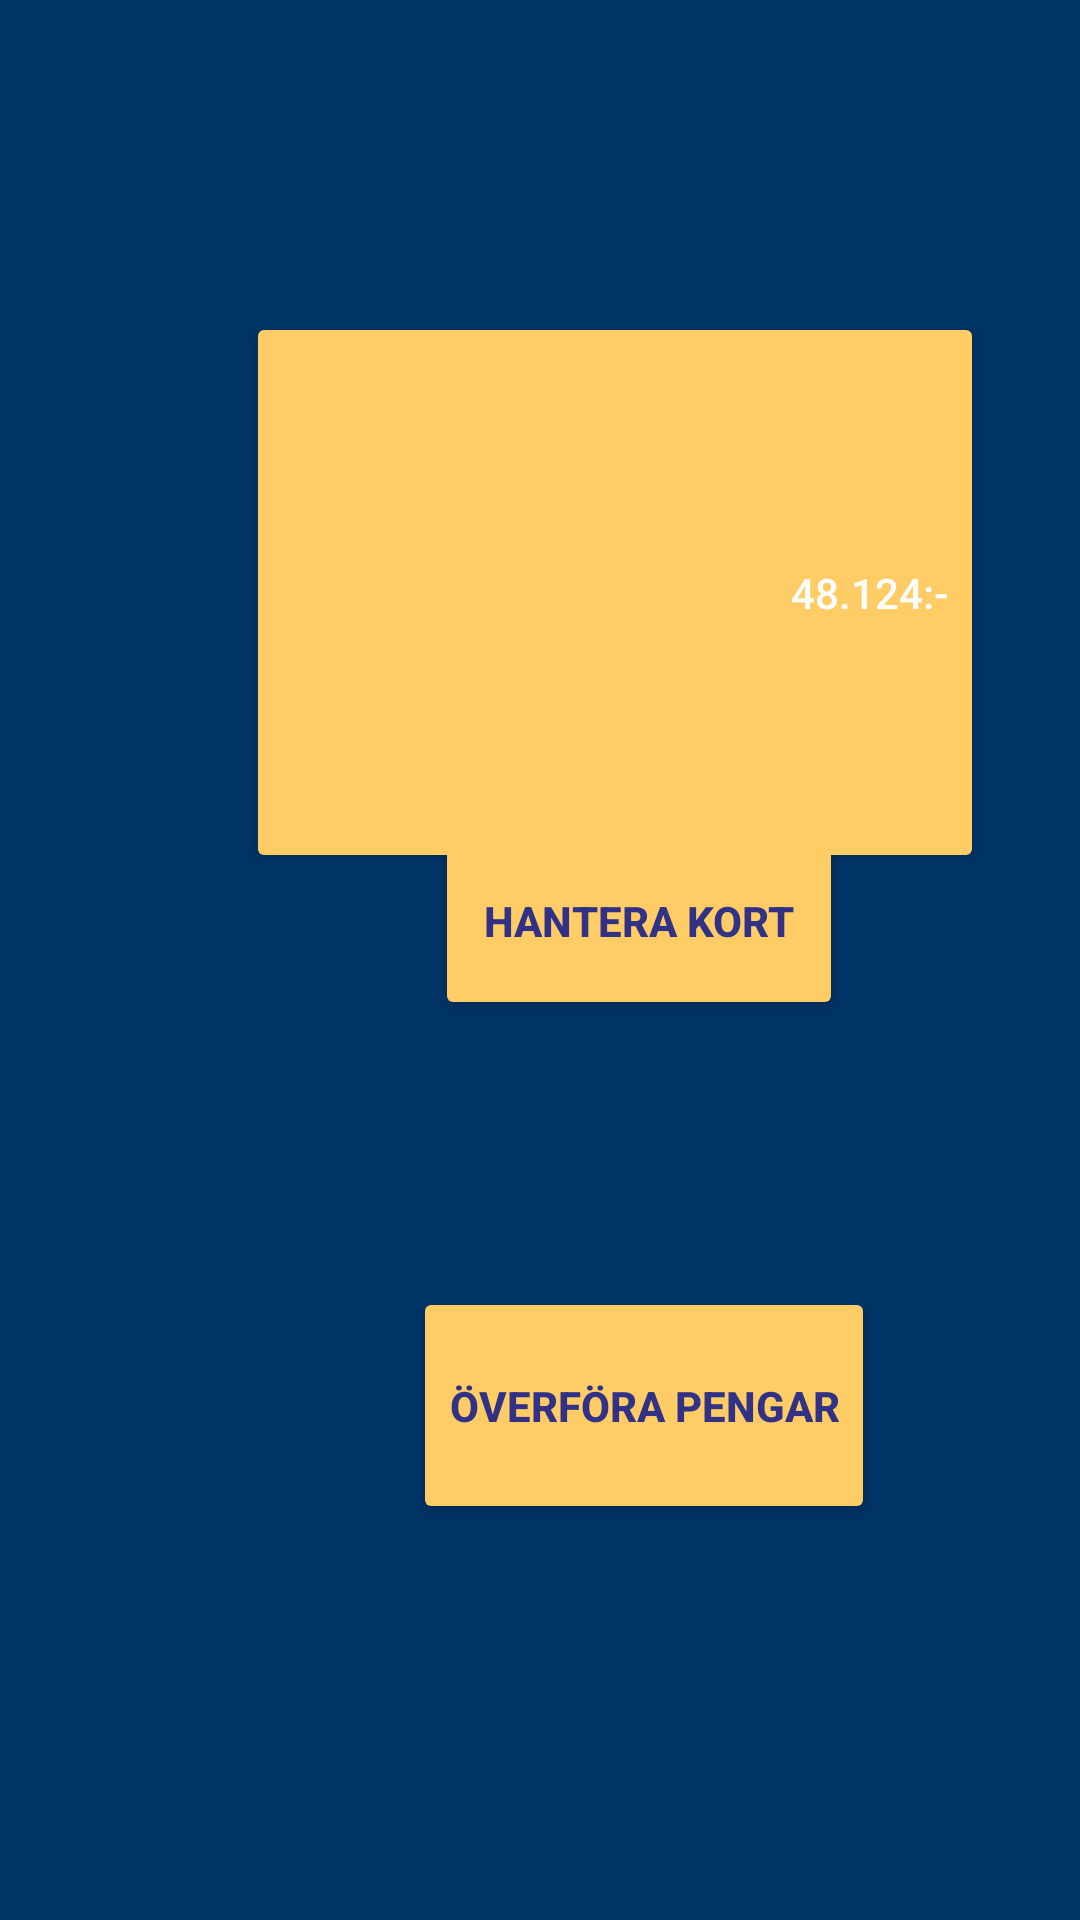

Write the Android layout XML for this screen, with the resource values it uses.
<!-- AndroidManifest.xml: application theme Theme.BankenV3 -->
<!-- res/layout/fragment_second.xml -->
<?xml version="1.0" encoding="utf-8"?>
<androidx.constraintlayout.widget.ConstraintLayout xmlns:android="http://schemas.android.com/apk/res/android"
    xmlns:app="http://schemas.android.com/apk/res-auto"
    xmlns:tools="http://schemas.android.com/tools"
    android:id="@+id/nestedScrollView2"
    android:layout_width="match_parent"
    android:layout_height="match_parent"
    tools:context=".SecondFragment">

    <androidx.constraintlayout.widget.ConstraintLayout
        android:id="@+id/constraintLayout"
        android:layout_width="0dp"
        android:layout_height="wrap_content"
        android:padding="16dp"
        app:layout_constraintEnd_toEndOf="parent"
        app:layout_constraintStart_toStartOf="parent"
        app:layout_constraintTop_toTopOf="parent" >

    </androidx.constraintlayout.widget.ConstraintLayout>

    <Button
        android:id="@+id/buttonHantera"
        android:layout_width="136dp"
        android:layout_height="66dp"
        android:layout_marginStart="145dp"
        android:layout_marginEnd="145dp"
        android:layout_marginBottom="300dp"
        android:text="@string/order_card"
        android:textColor="@color/dark_blue_2"
        android:textStyle="bold"
        app:backgroundTint="@color/gold"
        app:layout_constraintBottom_toBottomOf="parent"
        app:layout_constraintEnd_toEndOf="parent"
        app:layout_constraintHorizontal_bias="0.0"
        app:layout_constraintStart_toStartOf="parent" />

    <Button
        android:id="@+id/buttonDisplay"
        android:layout_width="246dp"
        android:layout_height="187dp"
        android:layout_marginStart="82dp"
        android:layout_marginTop="72dp"
        android:layout_marginEnd="82dp"
        android:text="@string/account_bal"
        android:textAlignment="textEnd"
        android:textColor="@color/white"
        app:backgroundTint="@color/gold"
        app:layout_constraintEnd_toEndOf="parent"
        app:layout_constraintHorizontal_bias="0.0"
        app:layout_constraintStart_toStartOf="parent"
        app:layout_constraintTop_toBottomOf="@+id/constraintLayout" />

    <Button
        android:id="@+id/buttonTransfer"
        android:layout_width="wrap_content"
        android:layout_height="79dp"
        android:layout_marginStart="145dp"
        android:layout_marginEnd="145dp"
        android:layout_marginBottom="132dp"
        android:text="@string/menu_transfer"
        android:textColor="@color/dark_blue_2"
        android:textStyle="bold"
        app:backgroundTint="@color/gold"
        app:layout_constraintBottom_toBottomOf="parent"
        app:layout_constraintEnd_toEndOf="parent"
        app:layout_constraintHorizontal_bias="0.088"
        app:layout_constraintStart_toStartOf="parent" />

    <TextView
        android:id="@+id/textView"
        android:layout_width="wrap_content"
        android:layout_height="wrap_content"
        android:layout_marginStart="60dp"
        android:layout_marginBottom="85dp"
        android:text="Konto: "
        android:textColor="@color/dark_blue_1"
        android:background="@color/gold"
        android:textStyle="bold"
        app:backgroundTint="@color/gold"
        app:layout_constraintBottom_toBottomOf="@+id/buttonDisplay"
        app:layout_constraintStart_toStartOf="@+id/buttonDisplay" />

</androidx.constraintlayout.widget.ConstraintLayout>
<!-- resources referenced by this layout -->
<resources>
  <color name="dark_blue_1">#003366</color>
  <color name="dark_blue_2">#313186</color>
  <color name="gold">#FFCC66</color>
  <color name="white">#FFFFFFFF</color>
  <string name="account_bal">48.124:-</string>
  <string name="menu_transfer">Överföra Pengar</string>
  <string name="order_card">Hantera Kort</string>
  <style name="Theme.BankenV3" parent="Base.Theme.BankenV3" />
  <style name="Base.Theme.BankenV3" parent="Theme.Material3.DayNight.NoActionBar">
          
          
          
          <item name="colorPrimary">@color/dark_blue_1</item>
          <item name="colorPrimaryVariant">@color/dark_blue_2</item>
          <item name="colorOnPrimary">@color/white</item>
          
          <item name="colorSecondary">@color/light_blue_1</item>
          <item name="colorSecondaryVariant">@color/light_blue_2</item>
          <item name="colorOnSecondary">@color/black</item>
          <item name="android:background">@color/dark_blue_1</item>
          <item name="android:textColor">@color/white</item>
          <item name="buttonTint">@color/gold</item>
  
      </style>
  <color name="light_blue_1">#4949D9</color>
  <color name="light_blue_2">#3333CC</color>
  <color name="black">#FF000000</color>
</resources>
